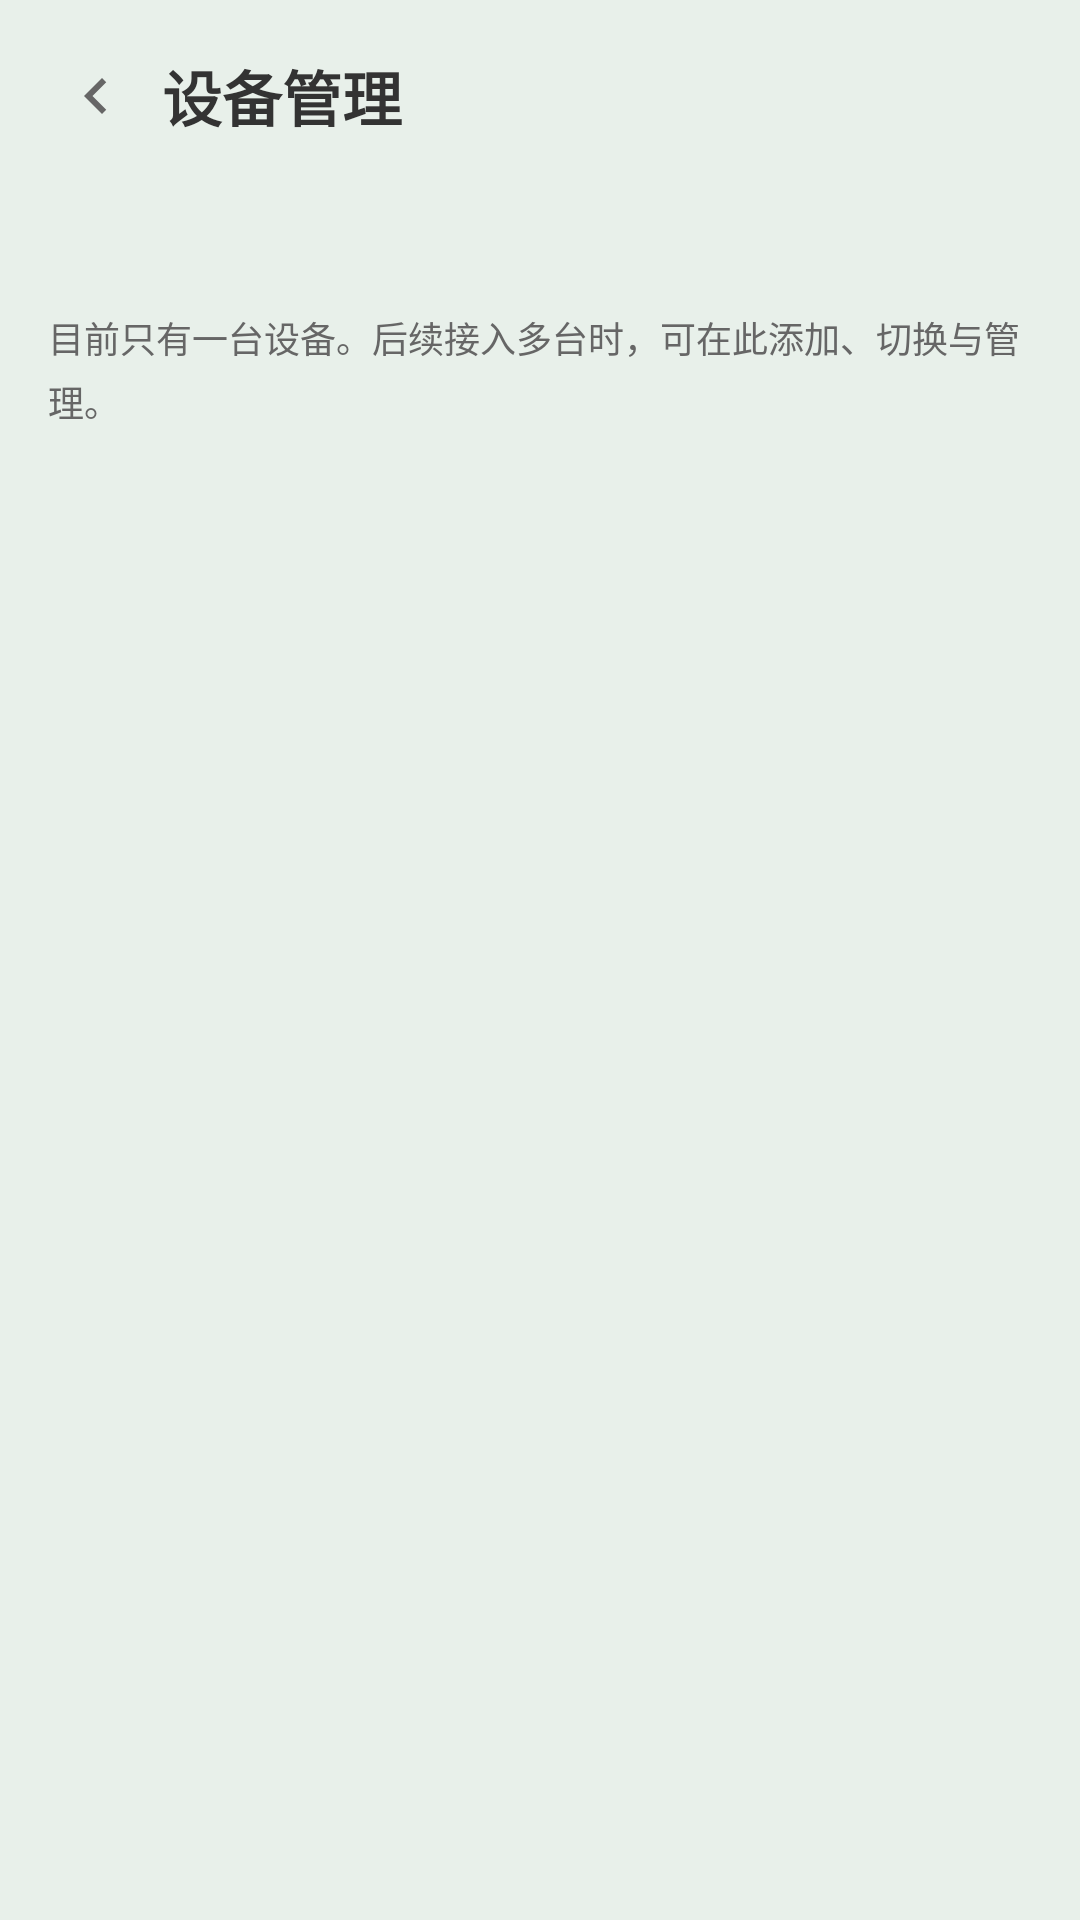

Android layout source for this screen:
<!-- AndroidManifest.xml: application theme AppTheme -->
<!-- res/layout/activity_device_manage.xml -->
<?xml version="1.0" encoding="utf-8"?>
<ScrollView xmlns:android="http://schemas.android.com/apk/res/android"
    android:layout_width="match_parent"
    android:layout_height="match_parent"
    android:background="@color/colorBackground"
    android:fillViewport="true">

    <LinearLayout
        android:layout_width="match_parent"
        android:layout_height="wrap_content"
        android:orientation="vertical"
        android:padding="16dp">

        
        <LinearLayout
            android:layout_width="match_parent"
            android:layout_height="wrap_content"
            android:orientation="horizontal"
            android:gravity="center_vertical"
            android:paddingBottom="10dp">

            <ImageView
                android:id="@+id/btn_back"
                android:layout_width="32dp"
                android:layout_height="32dp"
                android:padding="4dp"
                android:rotation="180"
                android:src="@drawable/ic_chevron_right"
                android:contentDescription="@string/cancel" />

            <TextView
                android:layout_width="wrap_content"
                android:layout_height="wrap_content"
                android:layout_marginStart="6dp"
                android:text="@string/device_manage"
                android:textColor="@color/colorText"
                android:textSize="20sp"
                android:textStyle="bold" />
        </LinearLayout>

        <TextView
            android:id="@+id/tv_device_count"
            android:layout_width="wrap_content"
            android:layout_height="wrap_content"
            android:textColor="@color/colorTextSecondary"
            android:textSize="13sp" />

        <LinearLayout
            android:id="@+id/device_list"
            android:layout_width="match_parent"
            android:layout_height="wrap_content"
            android:orientation="vertical"
            android:layout_marginTop="12dp" />

        <TextView
            android:layout_width="match_parent"
            android:layout_height="wrap_content"
            android:layout_marginTop="16dp"
            android:text="@string/device_manage_hint"
            android:textColor="@color/colorTextSecondary"
            android:textSize="12sp"
            android:lineSpacingExtra="4dp" />

    </LinearLayout>
</ScrollView>
<!-- resources referenced by this layout -->
<resources>
  <color name="colorBackground">#E8F0EA</color>
  <color name="colorText">#333333</color>
  <color name="colorTextSecondary">#666666</color>
  <!-- drawable ic_chevron_right (drawable) -->
  <vector xmlns:android="http://schemas.android.com/apk/res/android"
      android:width="24dp"
      android:height="24dp"
      android:viewportWidth="24"
      android:viewportHeight="24">
      <path
          android:fillColor="@color/colorTextSecondary"
          android:pathData="M10,6L8.59,7.41 13.17,12l-4.58,4.59L10,18l6,-6z" />
  </vector>
  <string name="cancel">取消</string>
  <string name="device_manage">设备管理</string>
  <string name="device_manage_hint">目前只有一台设备。后续接入多台时，可在此添加、切换与管理。</string>
  <style name="AppTheme" parent="Theme.MaterialComponents.DayNight.NoActionBar">
          <item name="colorPrimary">@color/colorPrimary</item>
          <item name="colorPrimaryVariant">@color/colorPrimaryDark</item>
          <item name="colorPrimaryDark">@color/colorPrimaryDark</item>
          
          <item name="colorSecondary">@color/colorAccent</item>
          <item name="colorAccent">@color/colorAccent</item>
          <item name="android:windowBackground">@color/colorBackground</item>
      </style>
  <color name="colorPrimary">#3DBE7B</color>
  <color name="colorPrimaryDark">#2FA860</color>
  <color name="colorAccent">#FF5722</color>
</resources>
